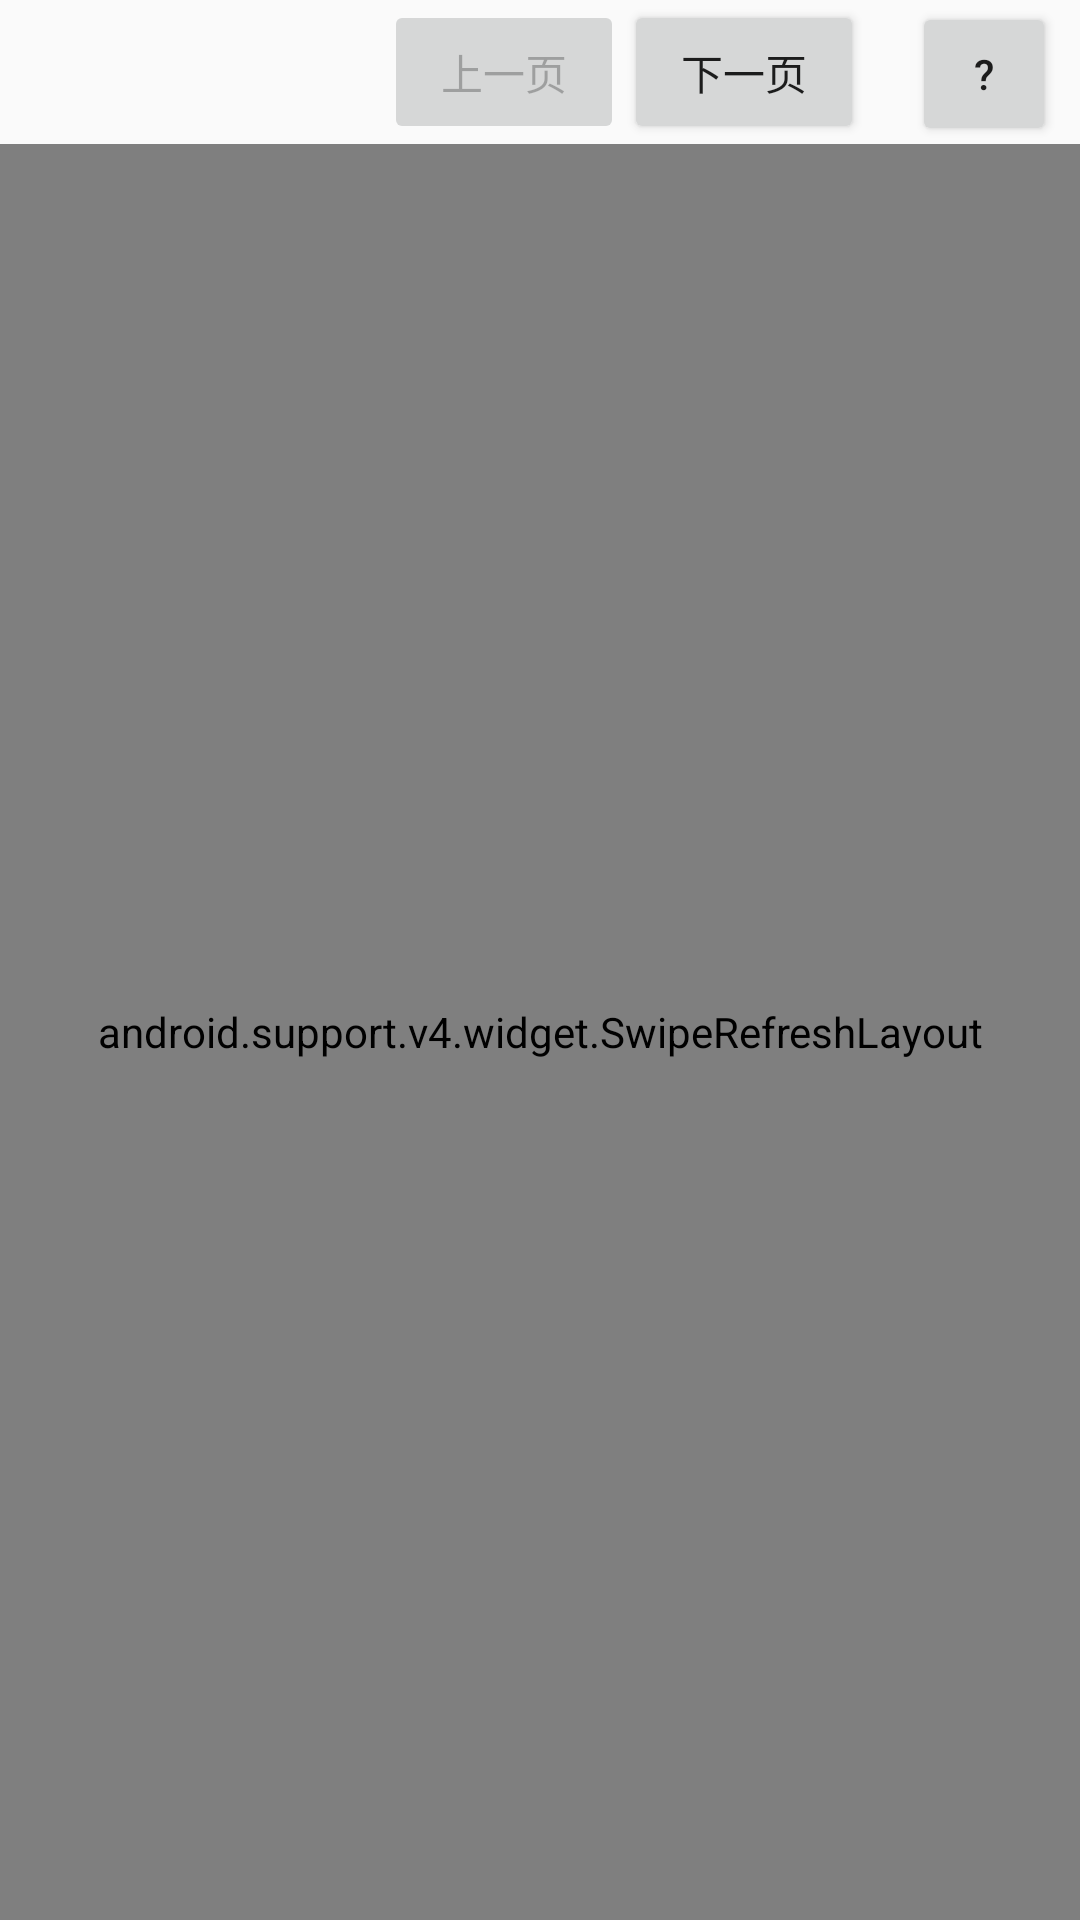

This screen was rendered from an Android layout file. Write that file and the resources it references.
<!-- AndroidManifest.xml: application theme AppTheme -->
<!-- res/layout/fragment_map.xml -->
<?xml version="1.0" encoding="utf-8"?>
<LinearLayout xmlns:android="http://schemas.android.com/apk/res/android"
    android:layout_width="match_parent"
    android:layout_height="match_parent"
    android:orientation="vertical">

    <LinearLayout
        android:layout_width="match_parent"
        android:layout_height="wrap_content"
        android:paddingStart="8dp"
        android:paddingEnd="8dp">

        <TextView
            android:id="@+id/pageTv"
            android:layout_width="0dp"
            android:layout_height="wrap_content"
            android:layout_weight="1" />

        <android.support.v7.widget.AppCompatButton
            android:id="@+id/previousPageBt"
            android:layout_width="80dp"
            android:layout_height="wrap_content"
            android:enabled="false"
            android:text="@string/previous_page" />

        <android.support.v7.widget.AppCompatButton
            android:id="@+id/nextPageBt"
            android:layout_width="80dp"
            android:layout_height="wrap_content"
            android:text="@string/next_page"
            android:layout_marginEnd="16dp"
            android:layout_marginRight="16dp"/>

        <include layout="@layout/tip_bt" />

    </LinearLayout>

    <android.support.v4.widget.SwipeRefreshLayout
        android:id="@+id/swipeRefreshLayout"
        android:layout_width="match_parent"
        android:layout_height="match_parent">

        <android.support.v7.widget.RecyclerView
            android:id="@+id/gridRv"
            android:layout_width="match_parent"
            android:layout_height="match_parent" />

    </android.support.v4.widget.SwipeRefreshLayout>

</LinearLayout>
<!-- res/layout/tip_bt.xml (included above) -->
<?xml version="1.0" encoding="utf-8"?>
<Button xmlns:android="http://schemas.android.com/apk/res/android"
    android:id="@+id/tipBt"
    android:layout_width="48dp"
    android:layout_height="wrap_content"
    android:text="@string/question_mark" />
<!-- resources referenced by this layout -->
<resources>
  <string name="next_page">下一页</string>
  <string name="previous_page">上一页</string>
  <string name="question_mark">\?</string>
  <style name="AppTheme" parent="Theme.AppCompat.Light.DarkActionBar">
          <item name="windowActionBar">false</item>
          <item name="windowNoTitle">true</item>
          
          <item name="colorPrimary">@color/colorPrimary</item>
          <item name="colorPrimaryDark">@color/colorPrimaryDark</item>
          <item name="colorAccent">@color/colorAccent</item>
      </style>
  <!-- not gathered from this repository: default colours our renderer supplied (Android Studio template values) -->
  <color name="colorPrimary">#FF6200EE</color>
  <color name="colorPrimaryDark">#FF3700B3</color>
  <color name="colorAccent">#FF03DAC5</color>
</resources>
